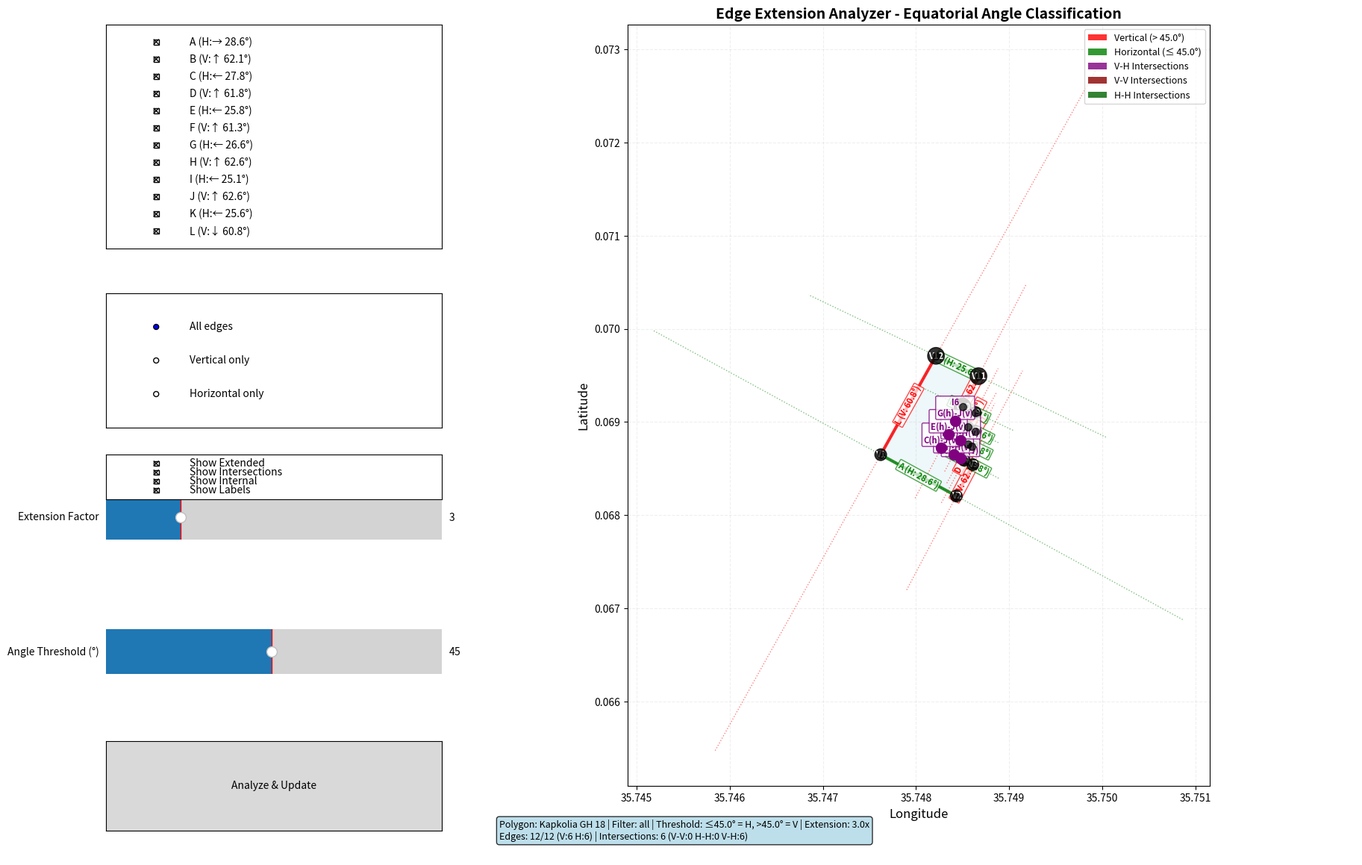

Write Python code to recreate this figure.
"""
Improved Edge Extension Analyzer with enhanced architecture and features
"""
import json
import matplotlib.pyplot as plt
import matplotlib.patches as patches
from matplotlib.patches import Polygon as MplPolygon
from matplotlib.collections import LineCollection
import numpy as np
from dataclasses import dataclass
from typing import List, Tuple, Optional, Dict
from enum import Enum
import warnings
warnings.filterwarnings('ignore')


class EdgeType(Enum):
    """Enumeration for edge types"""
    HORIZONTAL = "horizontal"
    VERTICAL = "vertical"


@dataclass
class Edge:
    """Data class for edge information"""
    index: int
    label: str
    vertices: Tuple[int, int]
    p1: Tuple[float, float]
    p2: Tuple[float, float]
    angle_from_equator: float
    visual_angle: float
    dx: float
    dy: float
    edge_type: EdgeType
    direction: str
    length: float
    bearing: float
    
    @property
    def is_vertical(self) -> bool:
        return self.edge_type == EdgeType.VERTICAL
    
    @property
    def is_horizontal(self) -> bool:
        return self.edge_type == EdgeType.HORIZONTAL
    
    @property
    def line(self) -> List[Tuple[float, float]]:
        return [self.p1, self.p2]


@dataclass
class Intersection:
    """Data class for intersection information"""
    edge1: Edge
    edge2: Edge
    point: Tuple[float, float]
    dist1: float
    dist2: float
    
    @property
    def intersection_type(self) -> str:
        """Get intersection type (V-V, H-H, or V-H)"""
        if self.edge1.is_vertical and self.edge2.is_vertical:
            return "V-V"
        elif self.edge1.is_horizontal and self.edge2.is_horizontal:
            return "H-H"
        else:
            return "V-H"


class GeometryUtils:
    """Utility class for geometric calculations"""
    
    @staticmethod
    def calculate_angle_from_equator(dx: float, dy: float) -> float:
        """
        Calculate the acute angle between a line and the equator (east-west direction)
        Returns angle in degrees (0-90)
        """
        # Normalize the edge vector
        length = np.sqrt(dx**2 + dy**2)
        if length == 0:
            return 0.0
        
        edge_norm = np.array([dx / length, dy / length])
        east_vec = np.array([1.0, 0.0])  # East direction along equator
        
        # Calculate dot product and angle
        dot_product = np.clip(np.dot(east_vec, edge_norm), -1.0, 1.0)
        angle = np.degrees(np.arccos(abs(dot_product)))
        
        # Return the acute angle (0-90 degrees)
        return min(angle, 180 - angle)
    
    @staticmethod
    def line_intersection(line1: List[Tuple[float, float]], 
                         line2: List[Tuple[float, float]], 
                         segment_only: bool = True) -> Optional[Tuple[float, float]]:
        """Find intersection point of two lines using numpy for efficiency"""
        p1, p2 = np.array(line1[0]), np.array(line1[1])
        p3, p4 = np.array(line2[0]), np.array(line2[1])
        
        d1 = p2 - p1
        d2 = p4 - p3
        
        cross = np.cross(d1, d2)
        
        if abs(cross) < 1e-12:
            return None
        
        t1 = np.cross(p3 - p1, d2) / cross
        t2 = np.cross(p3 - p1, d1) / cross
        
        if segment_only:
            if not (-1e-9 <= t1 <= 1 + 1e-9 and -1e-9 <= t2 <= 1 + 1e-9):
                return None
        
        intersection = p1 + t1 * d1
        return tuple(intersection)
    
    @staticmethod
    def point_in_polygon(point: Tuple[float, float], 
                        polygon_vertices: List[Tuple[float, float]]) -> bool:
        """Ray casting algorithm for point-in-polygon test"""
        x, y = point
        n = len(polygon_vertices)
        inside = False
        
        p1x, p1y = polygon_vertices[0]
        for i in range(n + 1):
            p2x, p2y = polygon_vertices[i % n]
            if y > min(p1y, p2y):
                if y <= max(p1y, p2y):
                    if x <= max(p1x, p2x):
                        if p1y != p2y:
                            xinters = (y - p1y) * (p2x - p1x) / (p2y - p1y) + p1x
                        if p1x == p2x or x <= xinters:
                            inside = not inside
            p1x, p1y = p2x, p2y
        
        return inside
    
    @staticmethod
    def extend_line(line: List[Tuple[float, float]], 
                   factor: float) -> List[Tuple[float, float]]:
        """Extend a line segment in both directions"""
        p1, p2 = np.array(line[0]), np.array(line[1])
        direction = p2 - p1
        length = np.linalg.norm(direction)
        
        if length == 0:
            return line
        
        unit_dir = direction / length
        extension = unit_dir * length * factor
        
        extended_start = p1 - extension
        extended_end = p2 + extension
        
        return [tuple(extended_start), tuple(extended_end)]
    
    @staticmethod
    def min_distance_to_segment(point: Tuple[float, float], 
                               line: List[Tuple[float, float]]) -> float:
        """Calculate minimum distance from point to line segment endpoints"""
        p = np.array(point)
        p1, p2 = np.array(line[0]), np.array(line[1])
        return min(np.linalg.norm(p - p1), np.linalg.norm(p - p2))


class EdgeExtensionAnalyzer:
    """Main analyzer class with improved architecture"""
    
    def __init__(self, geojson_data: Dict):
        # Data
        self.geojson_data = geojson_data
        self.coords = geojson_data['features'][0]['geometry']['coordinates'][0]
        self.polygon_vertices = self.coords[:-1]
        
        # Settings
        self.angle_threshold = 45.0
        self.extension_factor = 3.0
        self.edge_type_filter = 'all'
        
        # Display settings
        self.show_extended_lines = True
        self.show_intersections = True
        self.show_internal_lines = True
        self.show_labels = True
        
        # Computed data
        self.edges: List[Edge] = []
        self.selected_edges: List[bool] = []
        self.intersections: List[Intersection] = []
        self.internal_lines: List[Dict] = []
        
        # GUI elements
        self.fig = None
        self.ax_plot = None
        
        # Initialize
        self._compute_edges()
        self.selected_edges = [True] * len(self.edges)
    
    def _compute_edges(self):
        """Compute edge information"""
        self.edges = []
        n = len(self.polygon_vertices)
        
        for i in range(n):
            p1 = self.polygon_vertices[i]
            p2 = self.polygon_vertices[(i + 1) % n]
            
            dx = p2[0] - p1[0]
            dy = p2[1] - p1[1]
            
            # Calculate angles
            angle_from_equator = GeometryUtils.calculate_angle_from_equator(dx, dy)
            visual_angle = np.degrees(np.arctan2(dy, dx))
            bearing = np.degrees(np.arctan2(dx, dy))
            if bearing < 0:
                bearing += 360
            
            # Classify edge type
            edge_type = (EdgeType.HORIZONTAL if angle_from_equator <= self.angle_threshold 
                        else EdgeType.VERTICAL)
            
            # Determine direction arrow
            if abs(dx) > abs(dy):
                direction = "→" if dx > 0 else "←"
            else:
                direction = "↑" if dy > 0 else "↓"
            
            # Calculate length
            length = np.sqrt(dx**2 + dy**2)
            
            edge = Edge(
                index=i,
                label=chr(65 + i),
                vertices=(i, (i + 1) % n),
                p1=p1,
                p2=p2,
                angle_from_equator=angle_from_equator,
                visual_angle=visual_angle,
                dx=dx,
                dy=dy,
                edge_type=edge_type,
                direction=direction,
                length=length,
                bearing=bearing
            )
            
            self.edges.append(edge)
    
    def _get_filtered_edges(self) -> List[Edge]:
        """Get edges based on current filter settings"""
        filtered = []
        
        for i, edge in enumerate(self.edges):
            if not self.selected_edges[i]:
                continue
            
            if self.edge_type_filter == 'all':
                filtered.append(edge)
            elif self.edge_type_filter == 'vertical' and edge.is_vertical:
                filtered.append(edge)
            elif self.edge_type_filter == 'horizontal' and edge.is_horizontal:
                filtered.append(edge)
        
        return filtered
    
    def analyze(self):
        """Perform intersection analysis"""
        edges_to_extend = self._get_filtered_edges()
        self.intersections = []
        self.internal_lines = []
        
        # Extend edges
        extended_edges = [
            (edge, GeometryUtils.extend_line(edge.line, self.extension_factor))
            for edge in edges_to_extend
        ]
        
        # Find intersections
        n = len(extended_edges)
        for i in range(n):
            for j in range(i + 1, n):
                edge_i, ext_line_i = extended_edges[i]
                edge_j, ext_line_j = extended_edges[j]
                
                # Skip adjacent edges
                vertices_i = set(edge_i.vertices)
                vertices_j = set(edge_j.vertices)
                if len(vertices_i | vertices_j) < 4:
                    continue
                
                # Find intersection
                point = GeometryUtils.line_intersection(
                    ext_line_i, ext_line_j, segment_only=False
                )
                
                if point is None:
                    continue
                
                # Check if inside polygon
                if not GeometryUtils.point_in_polygon(point, self.polygon_vertices):
                    continue
                
                # Calculate distances
                dist1 = GeometryUtils.min_distance_to_segment(point, edge_i.line)
                dist2 = GeometryUtils.min_distance_to_segment(point, edge_j.line)
                
                # Only include if not too close to original edges
                if dist1 > 1e-5 and dist2 > 1e-5:
                    intersection = Intersection(
                        edge1=edge_i,
                        edge2=edge_j,
                        point=point,
                        dist1=dist1,
                        dist2=dist2
                    )
                    self.intersections.append(intersection)
                    
                    # Create internal lines
                    self._create_internal_lines(intersection)
    
    def _create_internal_lines(self, intersection: Intersection):
        """Create internal lines from intersection to edge endpoints"""
        point = intersection.point
        
        for edge, color in [(intersection.edge1, 'red' if intersection.edge1.is_vertical else 'blue'),
                           (intersection.edge2, 'red' if intersection.edge2.is_vertical else 'blue')]:
            for endpoint in edge.line:
                midpoint = ((point[0] + endpoint[0]) / 2, 
                           (point[1] + endpoint[1]) / 2)
                
                if GeometryUtils.point_in_polygon(midpoint, self.polygon_vertices):
                    self.internal_lines.append({
                        'line': [point, endpoint],
                        'color': color,
                        'edge_label': edge.label
                    })
    
    def update_angle_threshold(self, new_threshold: float):
        """Update angle threshold and recompute edges"""
        self.angle_threshold = new_threshold
        self._compute_edges()
        # Preserve selection state if possible
        while len(self.selected_edges) < len(self.edges):
            self.selected_edges.append(True)
    
    def export_results(self) -> Dict:
        """Export analysis results as structured data"""
        return {
            'polygon_id': self.geojson_data['features'][0]['properties']['id'],
            'settings': {
                'angle_threshold': self.angle_threshold,
                'extension_factor': self.extension_factor,
                'edge_type_filter': self.edge_type_filter
            },
            'edges': [
                {
                    'label': edge.label,
                    'type': edge.edge_type.value,
                    'angle_from_equator': edge.angle_from_equator,
                    'bearing': edge.bearing,
                    'length': edge.length,
                    'selected': self.selected_edges[edge.index]
                }
                for edge in self.edges
            ],
            'intersections': [
                {
                    'id': i + 1,
                    'type': inter.intersection_type,
                    'edges': [inter.edge1.label, inter.edge2.label],
                    'point': inter.point,
                    'distances': [inter.dist1, inter.dist2]
                }
                for i, inter in enumerate(self.intersections)
            ],
            'statistics': self.get_statistics()
        }
    
    def get_statistics(self) -> Dict:
        """Get analysis statistics"""
        filtered_edges = self._get_filtered_edges()
        vertical = sum(1 for e in filtered_edges if e.is_vertical)
        horizontal = sum(1 for e in filtered_edges if e.is_horizontal)
        
        inter_types = {'V-V': 0, 'H-H': 0, 'V-H': 0}
        for inter in self.intersections:
            inter_types[inter.intersection_type] += 1
        
        return {
            'total_edges': len(self.edges),
            'selected_edges': len(filtered_edges),
            'vertical_edges': vertical,
            'horizontal_edges': horizontal,
            'total_intersections': len(self.intersections),
            'intersection_types': inter_types
        }
    
    def create_gui(self):
        """Create interactive GUI"""
        from matplotlib.widgets import Button, CheckButtons, RadioButtons, Slider
        
        self.fig = plt.figure(figsize=(18, 12))
        
        # Main plot area
        self.ax_plot = plt.axes([0.3, 0.1, 0.65, 0.85])
        
        # Control panels
        ax_edge_select = plt.axes([0.02, 0.7, 0.25, 0.25])
        ax_edge_type = plt.axes([0.02, 0.5, 0.25, 0.15])
        ax_slider = plt.axes([0.02, 0.35, 0.25, 0.1])
        ax_angle_threshold = plt.axes([0.02, 0.2, 0.25, 0.1])
        ax_buttons = plt.axes([0.02, 0.05, 0.25, 0.1])
        ax_toggles = plt.axes([0.02, 0.42, 0.25, 0.05])
        ax_info = plt.axes([0.3, 0.02, 0.65, 0.06])
        
        # Edge selection checkboxes
        edge_labels = [
            f"{e.label} ({e.edge_type.value[0].upper()}:{e.direction} {e.angle_from_equator:.1f}°)"
            for e in self.edges
        ]
        self.checkboxes = CheckButtons(ax_edge_select, edge_labels, self.selected_edges)
        self.checkboxes.on_clicked(self._on_edge_select)
        
        # Edge type filter
        self.radio = RadioButtons(ax_edge_type, 
                                  ['All edges', 'Vertical only', 'Horizontal only'])
        self.radio.on_clicked(self._on_edge_type_change)
        
        # Sliders
        self.slider = Slider(ax_slider, 'Extension Factor', 1.0, 10.0, 
                           valinit=self.extension_factor, valstep=0.5)
        self.slider.on_changed(self._on_slider_change)
        
        self.slider_angle = Slider(ax_angle_threshold, 'Angle Threshold (°)', 1.0, 90.0, 
                                  valinit=self.angle_threshold, valstep=1.0)
        self.slider_angle.on_changed(self._on_angle_change)
        
        # Buttons
        self.btn_analyze = Button(ax_buttons, 'Analyze & Update')
        self.btn_analyze.on_clicked(self._on_analyze)
        
        # Toggles
        toggle_labels = ['Show Extended', 'Show Intersections', 'Show Internal', 'Show Labels']
        toggle_states = [self.show_extended_lines, self.show_intersections, 
                        self.show_internal_lines, self.show_labels]
        self.toggle_buttons = CheckButtons(ax_toggles, toggle_labels, toggle_states)
        self.toggle_buttons.on_clicked(self._on_toggle)
        
        # Info panel
        self.ax_info = ax_info
        self.ax_info.axis('off')
        
        # Initial render
        self.analyze()
        self._render()
    
    def _on_edge_select(self, label):
        """Handle edge selection"""
        edge_label = label[0]
        index = ord(edge_label) - 65
        self.selected_edges[index] = not self.selected_edges[index]
    
    def _on_edge_type_change(self, label):
        """Handle edge type filter change"""
        filters = {'All edges': 'all', 'Vertical only': 'vertical', 'Horizontal only': 'horizontal'}
        self.edge_type_filter = filters[label]
    
    def _on_slider_change(self, val):
        """Handle extension factor change"""
        self.extension_factor = val
    
    def _on_angle_change(self, val):
        """Handle angle threshold change"""
        self.update_angle_threshold(val)
        # Update checkboxes... (implementation similar to original)
    
    def _on_toggle(self, label):
        """Handle display toggles"""
        toggles = {
            'Show Extended': 'show_extended_lines',
            'Show Intersections': 'show_intersections',
            'Show Internal': 'show_internal_lines',
            'Show Labels': 'show_labels'
        }
        attr = toggles.get(label)
        if attr:
            setattr(self, attr, not getattr(self, attr))
    
    def _on_analyze(self, event):
        """Handle analyze button click"""
        self.analyze()
        self._render()
    
    def _render(self):
        """Render the visualization"""
        self.ax_plot.clear()
        
        # Plot polygon
        lons = [v[0] for v in self.polygon_vertices]
        lats = [v[1] for v in self.polygon_vertices]
        polygon = MplPolygon(list(zip(lons, lats)), 
                           facecolor='lightblue', edgecolor='darkblue',
                           linewidth=2, alpha=0.2)
        self.ax_plot.add_patch(polygon)
        
        # Plot edges
        self._render_edges()
        
        # Plot vertices
        self._render_vertices()
        
        # Plot extended lines
        if self.show_extended_lines:
            self._render_extended_lines()
        
        # Plot intersections
        if self.show_intersections:
            self._render_intersections()
        
        # Plot internal lines
        if self.show_internal_lines:
            self._render_internal_lines()
        
        # Finalize plot
        self._finalize_plot()
        
        # Update info panel
        self._update_info_panel()
        
        self.fig.canvas.draw_idle()
    
    def _render_edges(self):
        """Render polygon edges with type-based styling"""
        for edge in self.edges:
            color = 'red' if edge.is_vertical else 'green'
            linewidth = 3.0 if self.selected_edges[edge.index] else 1.5
            
            self.ax_plot.plot([edge.p1[0], edge.p2[0]], 
                            [edge.p1[1], edge.p2[1]],
                            color=color, linewidth=linewidth, alpha=0.8)
            
            if self.show_labels:
                mid_x = (edge.p1[0] + edge.p2[0]) / 2
                mid_y = (edge.p1[1] + edge.p2[1]) / 2
                angle = edge.visual_angle
                
                # Adjust angle for readability
                if angle > 90:
                    angle -= 180
                elif angle < -90:
                    angle += 180
                
                label_text = f"{edge.label} ({edge.edge_type.value[0].upper()}: {edge.angle_from_equator:.1f}°)"
                self.ax_plot.text(mid_x, mid_y, label_text,
                                fontsize=8, fontweight='bold', color=color,
                                ha='center', va='center', rotation=angle,
                                bbox=dict(boxstyle="round,pad=0.1", facecolor="white", 
                                         edgecolor=color, alpha=0.7))
    
    def _render_vertices(self):
        """Render polygon vertices"""
        lons = [v[0] for v in self.polygon_vertices]
        lats = [v[1] for v in self.polygon_vertices]
        
        self.ax_plot.scatter(lons, lats, color='black', s=50, zorder=5, alpha=0.7)
        
        if self.show_labels:
            for i, (lon, lat) in enumerate(zip(lons, lats)):
                self.ax_plot.text(lon, lat, f'V{i+1}', 
                                fontsize=8, fontweight='bold', color='white',
                                ha='center', va='center',
                                bbox=dict(boxstyle="circle,pad=0.1", 
                                         facecolor="black", alpha=0.8))
    
    def _render_extended_lines(self):
        """Render extended edge lines"""
        edges_to_extend = self._get_filtered_edges()
        
        for edge in edges_to_extend:
            extended = GeometryUtils.extend_line(edge.line, self.extension_factor)
            color = 'red' if edge.is_vertical else 'green'
            
            self.ax_plot.plot([extended[0][0], extended[1][0]], 
                            [extended[0][1], extended[1][1]],
                            color=color, linewidth=1, linestyle=':', alpha=0.5)
    
    def _render_intersections(self):
        """Render intersection points"""
        colors = {'V-V': 'darkred', 'H-H': 'darkgreen', 'V-H': 'purple'}
        markers = {'V-V': 's', 'H-H': 's', 'V-H': 'o'}
        sizes = {'V-V': 80, 'H-H': 80, 'V-H': 100}
        
        for idx, inter in enumerate(self.intersections):
            itype = inter.intersection_type
            
            self.ax_plot.scatter([inter.point[0]], [inter.point[1]], 
                                color=colors[itype], s=sizes[itype], 
                                zorder=6, marker=markers[itype])
            
            if self.show_labels:
                label = f'I{idx+1}\n{inter.edge1.label}({inter.edge1.edge_type.value[0]})-{inter.edge2.label}({inter.edge2.edge_type.value[0]})'
                self.ax_plot.text(inter.point[0], inter.point[1] + 0.00003, label,
                                fontsize=8, fontweight='bold', color=colors[itype],
                                ha='center', va='bottom',
                                bbox=dict(boxstyle="round,pad=0.15", facecolor="white", 
                                         edgecolor=colors[itype], alpha=0.8))
    
    def _render_internal_lines(self):
        """Render internal connection lines"""
        for line_data in self.internal_lines:
            p1, p2 = line_data['line']
            self.ax_plot.plot([p1[0], p2[0]], [p1[1], p2[1]],
                            color=line_data['color'], linewidth=2, 
                            linestyle='--', alpha=0.6)
    
    def _finalize_plot(self):
        """Add labels, legend, and formatting"""
        self.ax_plot.set_xlabel('Longitude', fontsize=12)
        self.ax_plot.set_ylabel('Latitude', fontsize=12)
        self.ax_plot.set_title('Edge Extension Analyzer - Equatorial Angle Classification', 
                              fontsize=14, fontweight='bold')
        
        # Legend
        legend_elements = [
            patches.Patch(facecolor='red', alpha=0.8, 
                         label=f'Vertical (> {self.angle_threshold}°)'),
            patches.Patch(facecolor='green', alpha=0.8, 
                         label=f'Horizontal (≤ {self.angle_threshold}°)'),
            patches.Patch(facecolor='purple', alpha=0.8, label='V-H Intersections'),
            patches.Patch(facecolor='darkred', alpha=0.8, label='V-V Intersections'),
            patches.Patch(facecolor='darkgreen', alpha=0.8, label='H-H Intersections'),
        ]
        
        self.ax_plot.legend(handles=legend_elements, loc='upper right', fontsize=9)
        self.ax_plot.grid(True, alpha=0.2, linestyle='--')
        self.ax_plot.set_aspect('equal', adjustable='box')
    
    def _update_info_panel(self):
        """Update information panel"""
        self.ax_info.clear()
        self.ax_info.axis('off')
        
        stats = self.get_statistics()
        inter_types = stats['intersection_types']
        
        info_text = (
            f"Polygon: {self.geojson_data['features'][0]['properties']['id']} | "
            f"Filter: {self.edge_type_filter} | "
            f"Threshold: ≤{self.angle_threshold}° = H, >{self.angle_threshold}° = V | "
            f"Extension: {self.extension_factor}x\n"
            f"Edges: {stats['selected_edges']}/{stats['total_edges']} "
            f"(V:{stats['vertical_edges']} H:{stats['horizontal_edges']}) | "
            f"Intersections: {stats['total_intersections']} "
            f"(V-V:{inter_types['V-V']} H-H:{inter_types['H-H']} V-H:{inter_types['V-H']})"
        )
        
        self.ax_info.text(0.02, 0.5, info_text, fontsize=9, verticalalignment='center',
                         bbox=dict(boxstyle="round,pad=0.3", facecolor="lightblue", alpha=0.8))
    
    def run(self):
        """Run the application"""
        self.create_gui()
        plt.show()
    
    def print_report(self):
        """Print detailed analysis report"""
        print("=" * 80)
        print("EDGE EXTENSION ANALYZER - REPORT")
        print("=" * 80)
        
        stats = self.get_statistics()
        
        print(f"\nPolygon: {self.geojson_data['features'][0]['properties']['id']}")
        print(f"Threshold: ≤{self.angle_threshold}° = Horizontal, >{self.angle_threshold}° = Vertical")
        print("\n" + "-" * 80)
        print(f"{'Edge':<6} {'Type':<12} {'Dir':<4} {'Angle':<10} {'Bearing':<10} {'Length':<12}")
        print("-" * 80)
        
        for edge in self.edges:
            print(f"{edge.label:<6} {edge.edge_type.value:<12} {edge.direction:<4} "
                  f"{edge.angle_from_equator:<10.2f} {edge.bearing:<10.2f} {edge.length:<12.6f}")
        
        print("-" * 80)
        print(f"\nTotal edges: {stats['total_edges']}")
        print(f"Horizontal edges: {stats['horizontal_edges']}")
        print(f"Vertical edges: {stats['vertical_edges']}")
        print(f"Total intersections: {stats['total_intersections']}")
        print(f"  V-V: {stats['intersection_types']['V-V']}")
        print(f"  H-H: {stats['intersection_types']['H-H']}")
        print(f"  V-H: {stats['intersection_types']['V-H']}")
        print("=" * 80)


# Example usage
if __name__ == "__main__":
    geojson_data = {
        "type": "FeatureCollection",
        "features": [{
            "type": "Feature",
            "properties": {"id": "Kapkolia GH 18"},
            "geometry": {
                "type": "Polygon",
                "coordinates": [[
                    [35.7476211, 0.0686487], [35.7484332, 0.0682052],
                    [35.7486109, 0.0685414], [35.7485188, 0.0685899],
                    [35.7486008, 0.0687426], [35.7485605, 0.0687621],
                    [35.7486369, 0.0689017], [35.7485544, 0.0689431],
                    [35.7486364, 0.0691011], [35.7485011, 0.0691646],
                    [35.7486711, 0.069492], [35.7482149, 0.0697103],
                    [35.7476211, 0.0686487]
                ]]
            }
        }]
    }
    
    analyzer = EdgeExtensionAnalyzer(geojson_data)
    analyzer.print_report()
    analyzer.run()
